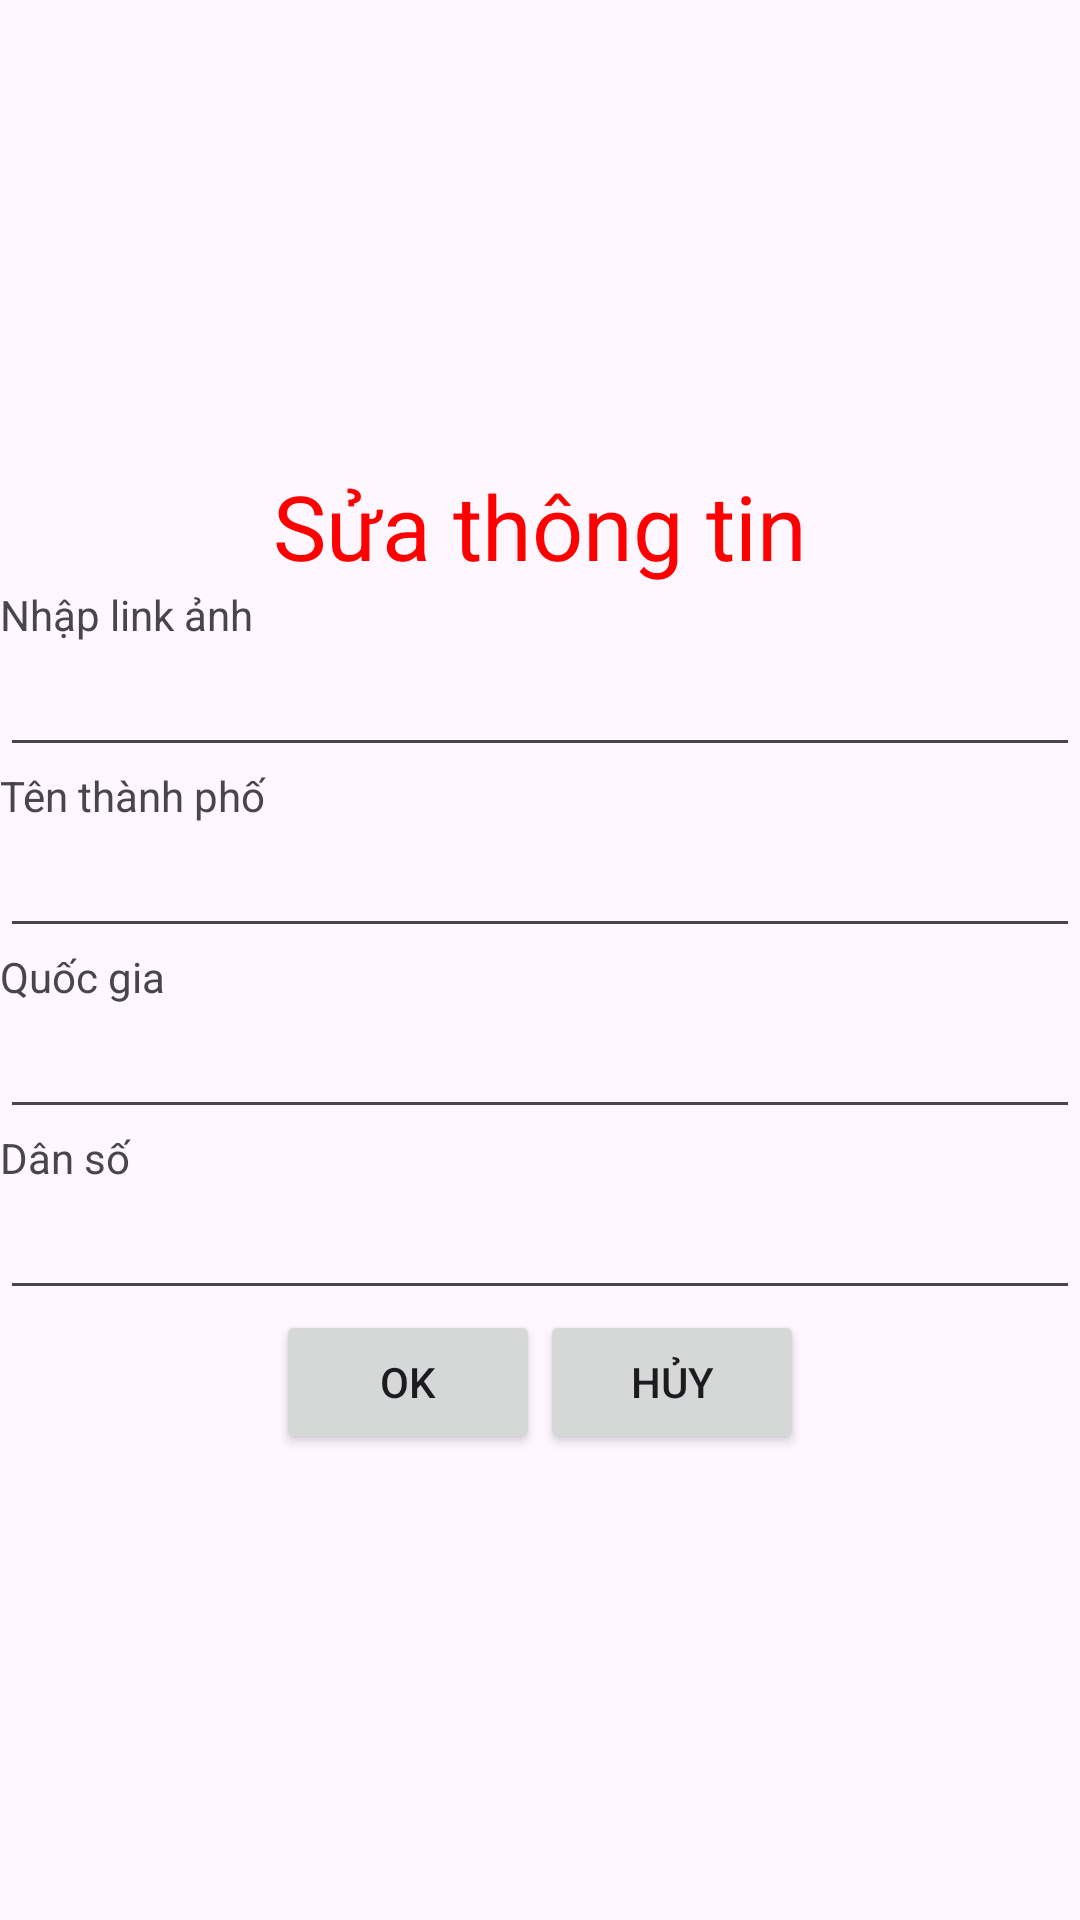

Produce the Android XML layout that renders to this screen, including the resource entries it uses.
<!-- AndroidManifest.xml: application theme Theme.Lab1_ph45181 -->
<!-- res/layout/update_data.xml -->
<?xml version="1.0" encoding="utf-8"?>
<androidx.appcompat.widget.LinearLayoutCompat xmlns:android="http://schemas.android.com/apk/res/android"
    xmlns:tools="http://schemas.android.com/tools"
    android:layout_width="300dp"
    android:orientation="vertical"
    android:gravity="center"
    android:layout_height="match_parent">

    <TextView
        android:id="@+id/textView19"
        android:layout_width="wrap_content"
        android:layout_height="wrap_content"
        android:text="Sửa thông tin"
        android:textSize="30dp"
        android:textColor="#FF0000"
        tools:layout_editor_absoluteX="181dp"
        tools:layout_editor_absoluteY="36dp" />

    <TextView
        android:id="@+id/textView20"
        android:layout_width="match_parent"
        android:layout_height="wrap_content"
        android:text="Nhập link ảnh"
        tools:layout_editor_absoluteX="14dp"
        tools:layout_editor_absoluteY="65dp" />

    <EditText
        android:id="@+id/editTextText7"
        android:layout_width="match_parent"
        android:layout_height="wrap_content"
        android:ems="10"
        android:inputType="text"
        android:text=""
        tools:layout_editor_absoluteX="95dp"
        tools:layout_editor_absoluteY="70dp" />

    <TextView
        android:id="@+id/textView21"
        android:layout_width="match_parent"
        android:layout_height="wrap_content"
        android:text="Tên thành phố"
        tools:layout_editor_absoluteX="26dp"
        tools:layout_editor_absoluteY="140dp" />

    <EditText
        android:id="@+id/editTextText8"
        android:layout_width="match_parent"
        android:layout_height="wrap_content"
        android:ems="10"
        android:inputType="text"
        android:text=""
        tools:layout_editor_absoluteX="107dp"
        tools:layout_editor_absoluteY="132dp" />

    <TextView
        android:id="@+id/textView22"
        android:layout_width="match_parent"
        android:layout_height="wrap_content"
        android:text="Quốc gia"
        tools:layout_editor_absoluteX="48dp"
        tools:layout_editor_absoluteY="197dp" />

    <EditText
        android:id="@+id/editTextText9"
        android:layout_width="match_parent"
        android:layout_height="wrap_content"
        android:ems="10"
        android:inputType="text"
        android:text=""
        tools:layout_editor_absoluteX="141dp"
        tools:layout_editor_absoluteY="189dp" />

    <TextView
        android:id="@+id/textView23"
        android:layout_width="match_parent"
        android:layout_height="wrap_content"
        android:text="Dân số"
        tools:layout_editor_absoluteX="51dp"
        tools:layout_editor_absoluteY="234dp" />

    <EditText
        android:id="@+id/editTextText10"
        android:layout_width="match_parent"
        android:layout_height="wrap_content"
        android:ems="10"
        android:inputType="text"
        android:text=""
        tools:layout_editor_absoluteX="145dp"
        tools:layout_editor_absoluteY="257dp" />
    <LinearLayout
        android:layout_width="match_parent"
        android:gravity="center"
        android:layout_height="wrap_content"
        android:orientation="horizontal">

        <Button
            android:id="@+id/button10"
            android:layout_width="wrap_content"
            android:layout_height="wrap_content"
            android:text="Ok"
            tools:layout_editor_absoluteX="64dp"
            tools:layout_editor_absoluteY="304dp" />

        <Button
            android:id="@+id/button11"
            android:layout_width="wrap_content"
            android:layout_height="wrap_content"
            android:text="Hủy"
            tools:layout_editor_absoluteX="215dp"
            tools:layout_editor_absoluteY="320dp" />
    </LinearLayout>
</androidx.appcompat.widget.LinearLayoutCompat>
<!-- resources referenced by this layout -->
<resources>
  <style name="Theme.Lab1_ph45181" parent="Base.Theme.Lab1_ph45181" />
  <style name="Base.Theme.Lab1_ph45181" parent="Theme.Material3.DayNight.NoActionBar">
          
          
      </style>
</resources>
